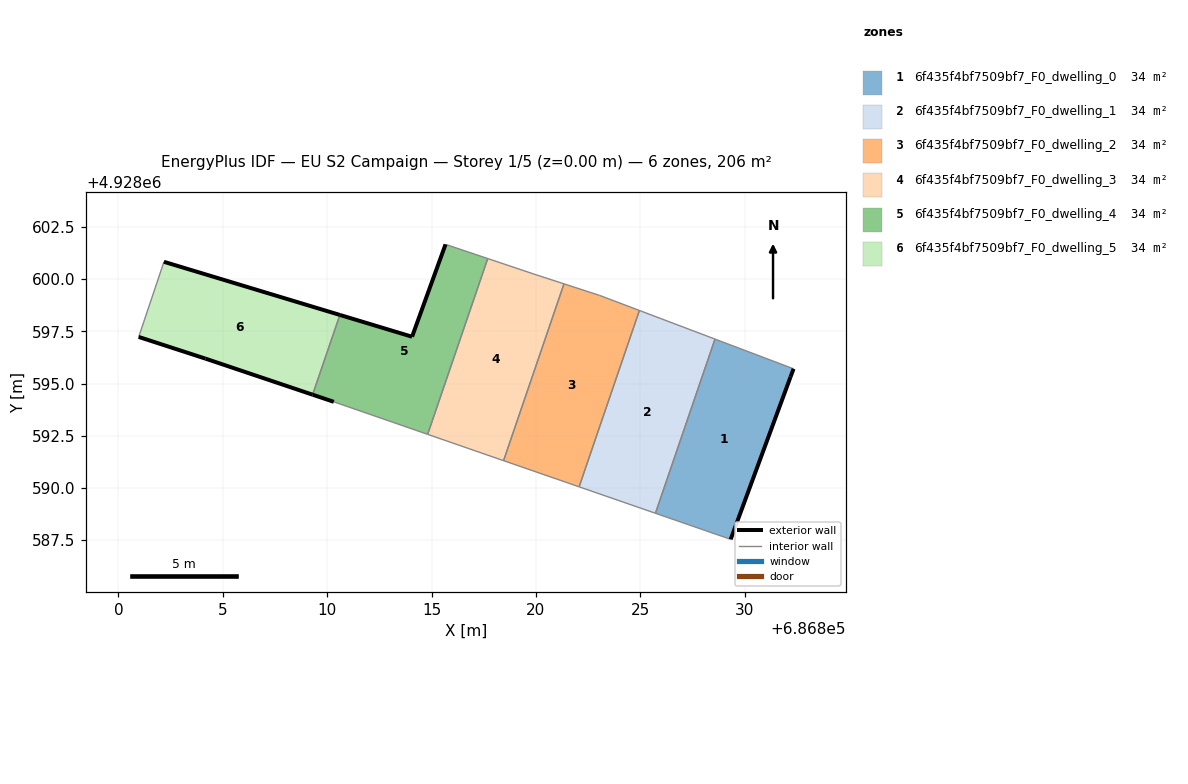
=== STOREY PLAN SPEC (per zone: floor XY polygon, exterior-wall plan segments, windows/doors) ===
zone 1: 6f435f4bf7509bf7_F0_dwelling_0  (34.4 m²)
  floor: (686829.34, 4928587.53) (686832.21, 4928595.32) (686832.35, 4928595.71) (686828.58, 4928597.13) (686825.73, 4928588.78)
  exterior wall: (686832.35, 4928595.71) – (686832.21, 4928595.32)  [0.4 m]
  exterior wall: (686832.21, 4928595.32) – (686829.34, 4928587.53)  [8.3 m]
  interior walls: 3
zone 2: 6f435f4bf7509bf7_F0_dwelling_1  (34.4 m²)
  floor: (686825.73, 4928588.78) (686828.58, 4928597.13) (686824.96, 4928598.50) (686822.07, 4928590.05)
  interior walls: 4
zone 3: 6f435f4bf7509bf7_F0_dwelling_2  (34.4 m²)
  floor: (686822.07, 4928590.05) (686824.96, 4928598.50) (686823.06, 4928599.22) (686821.35, 4928599.78) (686818.45, 4928591.30)
  interior walls: 5
zone 4: 6f435f4bf7509bf7_F0_dwelling_3  (34.4 m²)
  floor: (686818.45, 4928591.30) (686821.35, 4928599.78) (686820.01, 4928600.21) (686817.69, 4928600.99) (686814.81, 4928592.57)
  interior walls: 5
zone 5: 6f435f4bf7509bf7_F0_dwelling_4  (34.4 m²)
  floor: (686814.81, 4928592.57) (686817.69, 4928600.99) (686815.67, 4928601.67) (686814.07, 4928597.24) (686810.61, 4928598.29) (686809.30, 4928594.46) (686810.32, 4928594.12)
  exterior wall: (686814.07, 4928597.24) – (686815.67, 4928601.67)  [4.7 m]
  exterior wall: (686810.32, 4928594.12) – (686809.30, 4928594.46)  [1.1 m]
  exterior wall: (686810.61, 4928598.29) – (686814.07, 4928597.24)  [3.6 m]
  interior walls: 4
zone 6: 6f435f4bf7509bf7_F0_dwelling_5  (34.4 m²)
  floor: (686809.30, 4928594.46) (686810.61, 4928598.29) (686802.18, 4928600.83) (686800.97, 4928597.23) (686804.17, 4928596.19)
  exterior wall: (686802.18, 4928600.83) – (686810.61, 4928598.29)  [8.8 m]
  exterior wall: (686809.30, 4928594.46) – (686804.17, 4928596.19)  [5.4 m]
  exterior wall: (686804.17, 4928596.19) – (686800.97, 4928597.23)  [3.4 m]
  interior walls: 2

=== DERIVED (storey summary) ===
Building: EU S2 Campaign
Storey: 1 of 5  (floor level z = 0.00 m)
Storey gross floor area: 206.1 m²
Zones on this storey: 6
  - 6f435f4bf7509bf7_F0_dwelling_0: floor 34.4 m²; exterior wall 8.7 m (26.1 m²); WWR 0.0%
  - 6f435f4bf7509bf7_F0_dwelling_1: floor 34.4 m²
  - 6f435f4bf7509bf7_F0_dwelling_2: floor 34.4 m²
  - 6f435f4bf7509bf7_F0_dwelling_3: floor 34.4 m²
  - 6f435f4bf7509bf7_F0_dwelling_4: floor 34.4 m²; exterior wall 9.4 m (28.2 m²); WWR 0.0%
  - 6f435f4bf7509bf7_F0_dwelling_5: floor 34.4 m²; exterior wall 17.6 m (52.8 m²); WWR 0.0%
Zone adjacency (shared interzone walls):
  - 6f435f4bf7509bf7_F0_dwelling_0 ↔ 6f435f4bf7509bf7_F0_dwelling_1
  - 6f435f4bf7509bf7_F0_dwelling_1 ↔ 6f435f4bf7509bf7_F0_dwelling_2
  - 6f435f4bf7509bf7_F0_dwelling_2 ↔ 6f435f4bf7509bf7_F0_dwelling_3
  - 6f435f4bf7509bf7_F0_dwelling_3 ↔ 6f435f4bf7509bf7_F0_dwelling_4
  - 6f435f4bf7509bf7_F0_dwelling_4 ↔ 6f435f4bf7509bf7_F0_dwelling_5